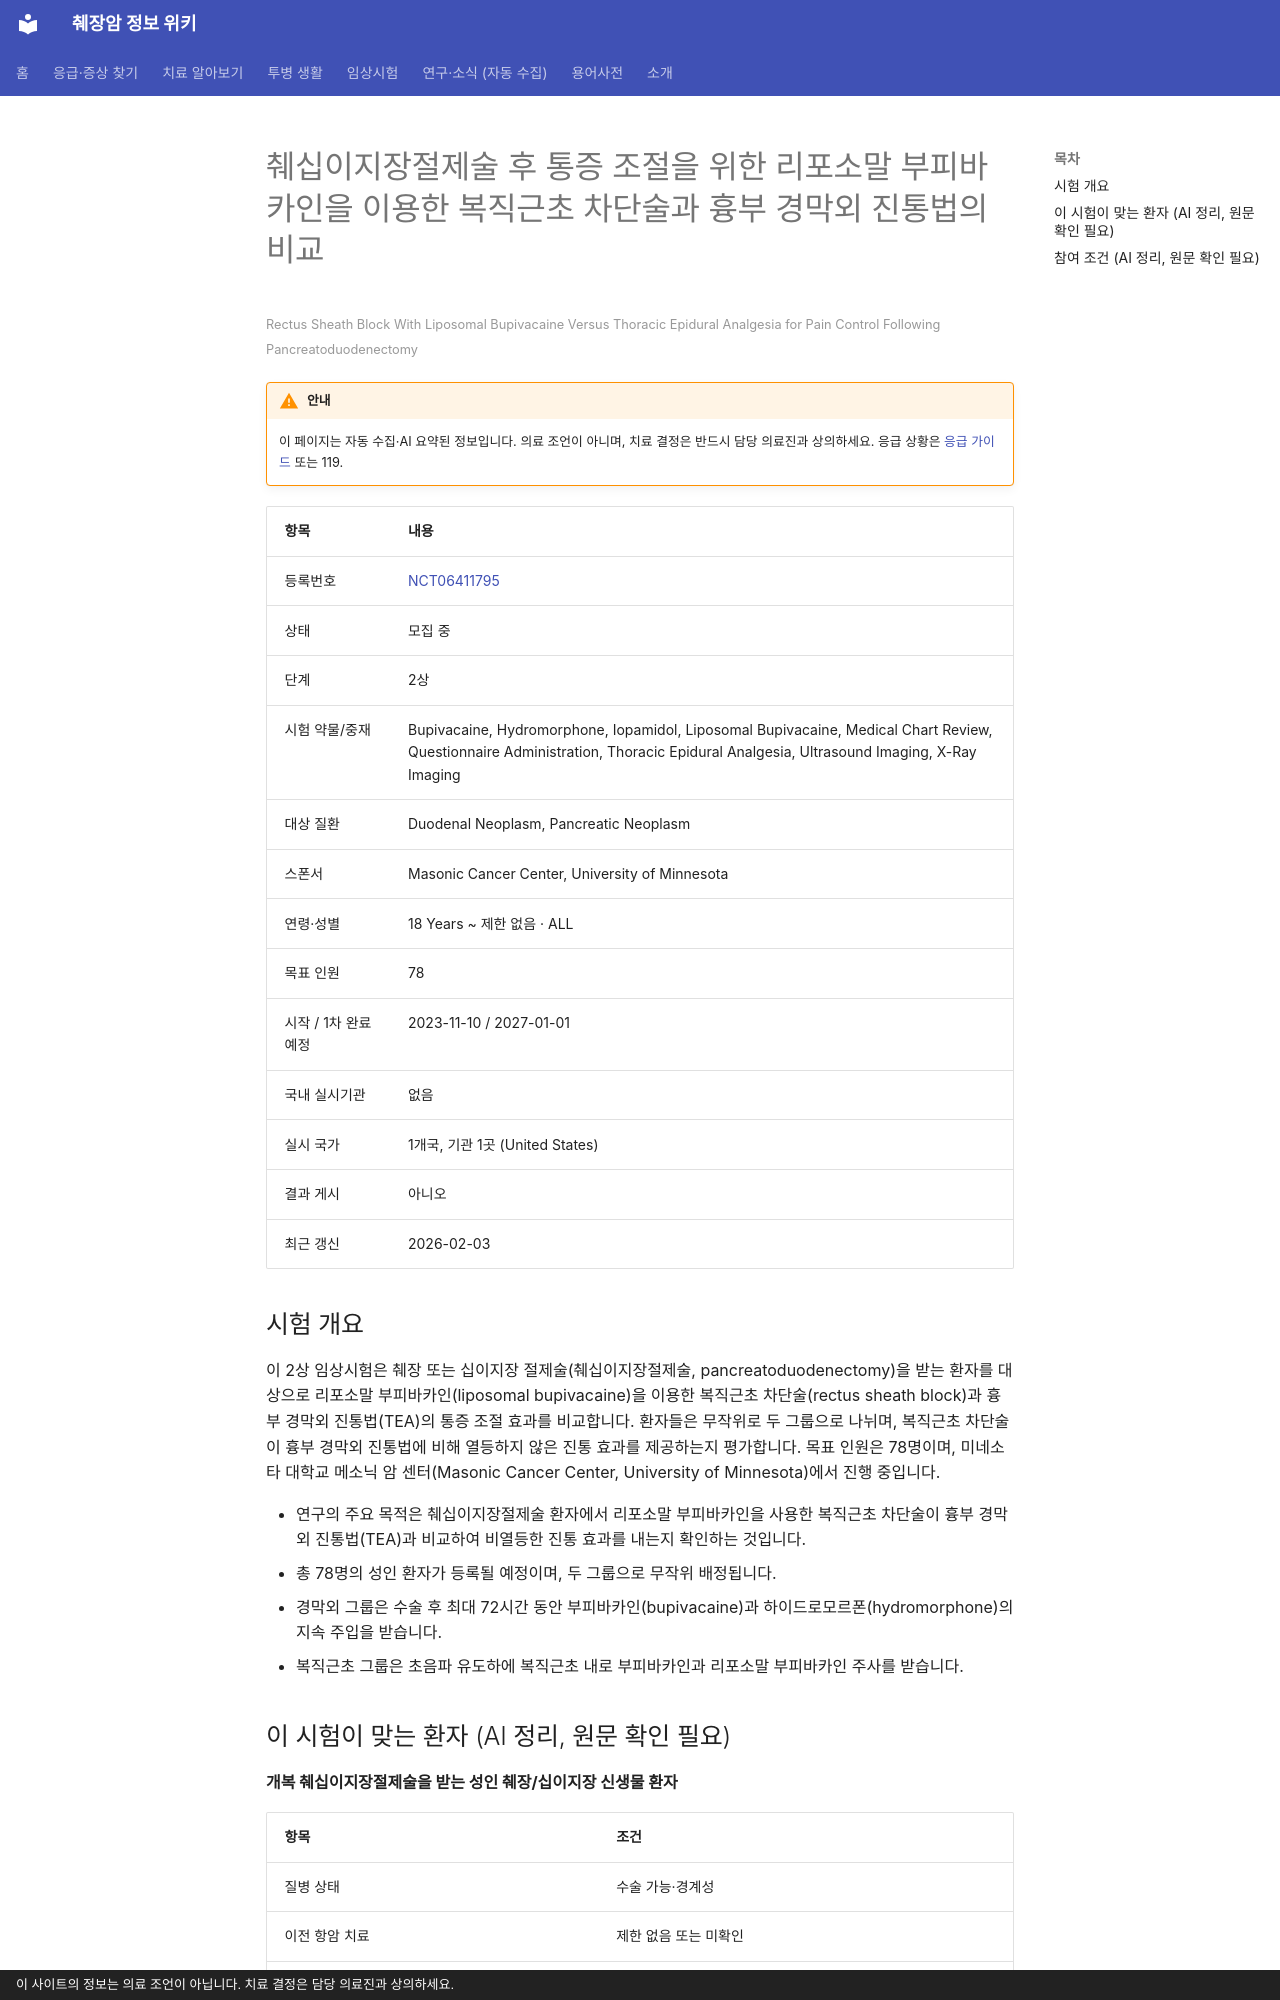

repository: hizorro88-rgb/papersearcher · page: _generated/trials/NCT06411795/index.html · generator: mkdocs · copyright: 이 사이트의 정보는 의료 조언이 아닙니다. 치료 결정은 담당 의료진과 상의하세요.

---
title: "NCT06411795 췌십이지장절제술 후 통증 조절을 위한 리포소말 부피바카인을 이용한 복직근초 차단술과 흉부 경막외 진통법의…"
description: "2상 · 모집 중"
comments: true
search:
  boost: 0.4
---

# 췌십이지장절제술 후 통증 조절을 위한 리포소말 부피바카인을 이용한 복직근초 차단술과 흉부 경막외 진통법의 비교

<small>Rectus Sheath Block With Liposomal Bupivacaine Versus Thoracic Epidural Analgesia for Pain Control Following Pancreatoduodenectomy</small>

!!! warning "안내"
    이 페이지는 자동 수집·AI 요약된 정보입니다. 의료 조언이 아니며, 치료 결정은 반드시 담당 의료진과 상의하세요. 응급 상황은 [응급 가이드](../../guides/emergency/index.md) 또는 119.

| 항목 | 내용 |
|---|---|
| 등록번호 | [NCT06411795](https://clinicaltrials.gov/study/NCT06411795) |
| 상태 | 모집 중 |
| 단계 | 2상 |
| 시험 약물/중재 | Bupivacaine, Hydromorphone, Iopamidol, Liposomal Bupivacaine, Medical Chart Review, Questionnaire Administration, Thoracic Epidural Analgesia, Ultrasound Imaging, X-Ray Imaging |
| 대상 질환 | Duodenal Neoplasm, Pancreatic Neoplasm |
| 스폰서 | Masonic Cancer Center, University of Minnesota |
| 연령·성별 | 18 Years ~ 제한 없음 · ALL |
| 목표 인원 | 78 |
| 시작 / 1차 완료 예정 | 2023-11-10 / 2027-01-01 |
| 국내 실시기관 | 없음 |
| 실시 국가 | 1개국, 기관 1곳 (United States) |
| 결과 게시 | 아니오 |
| 최근 갱신 | 2026-02-03 |

## 시험 개요

이 2상 임상시험은 췌장 또는 십이지장 절제술(췌십이지장절제술, pancreatoduodenectomy)을 받는 환자를 대상으로 리포소말 부피바카인(liposomal bupivacaine)을 이용한 복직근초 차단술(rectus sheath block)과 흉부 경막외 진통법(TEA)의 통증 조절 효과를 비교합니다. 환자들은 무작위로 두 그룹으로 나뉘며, 복직근초 차단술이 흉부 경막외 진통법에 비해 열등하지 않은 진통 효과를 제공하는지 평가합니다. 목표 인원은 78명이며, 미네소타 대학교 메소닉 암 센터(Masonic Cancer Center, University of Minnesota)에서 진행 중입니다.

- 연구의 주요 목적은 췌십이지장절제술 환자에서 리포소말 부피바카인을 사용한 복직근초 차단술이 흉부 경막외 진통법(TEA)과 비교하여 비열등한 진통 효과를 내는지 확인하는 것입니다.
- 총 78명의 성인 환자가 등록될 예정이며, 두 그룹으로 무작위 배정됩니다.
- 경막외 그룹은 수술 후 최대 72시간 동안 부피바카인(bupivacaine)과 하이드로모르폰(hydromorphone)의 지속 주입을 받습니다.
- 복직근초 그룹은 초음파 유도하에 복직근초 내로 부피바카인과 리포소말 부피바카인 주사를 받습니다.

## 이 시험이 맞는 환자 (AI 정리, 원문 확인 필요)

**개복 췌십이지장절제술을 받는 성인 췌장/십이지장 신생물 환자**

| 항목 | 조건 |
|---|---|
| 질병 상태 | 수술 가능·경계성 |
| 이전 항암 치료 | 제한 없음 또는 미확인 |
| ECOG 수행능력 | 미확인 |

주요 제외 기준: 차단술 금기증(응고장애, 국소 마취제 알레르기, 감염) · 만성 오피오이드 사용자 · 임신한 환자

내 상황에 맞는지 한 번에 보려면 [맞춤 임상시험 찾기](../../guides/trials/finder.md).
